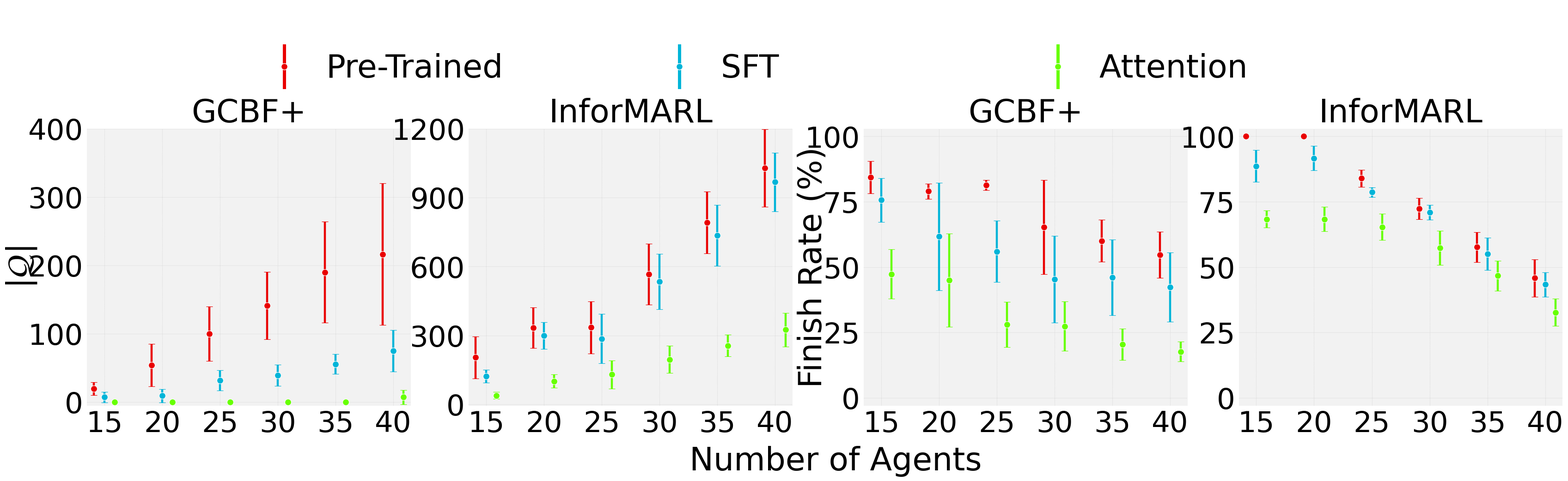

Python code for this plot:
"""One-row environment-size metric plots.

Creates one wide, 4-panel figure (single row):
- Plot 1: Unsafe Labeled Interactions — GCBF+
- Plot 2: Unsafe Labeled Interactions — InforMARL
- Plot 3: Finish Rate — GCBF+
- Plot 4: Finish Rate — InforMARL
"""

from __future__ import annotations

import argparse
from pathlib import Path

import matplotlib.colors as mcolors
import matplotlib.pyplot as plt
import numpy as np
from matplotlib.lines import Line2D
from matplotlib.ticker import FixedLocator, MultipleLocator

# -----------------------------
# Global typography
# -----------------------------
plt.rcParams.update({
    "font.family": "serif",
    "font.serif": ["Times New Roman"],
    "font.weight": "normal",
    "axes.titleweight": "normal",
    "axes.labelweight": "normal",
    "axes.titlesize": 50,
    "axes.labelsize": 50,
    "xtick.labelsize": 45,
    "ytick.labelsize": 45,
    "legend.fontsize": 50,
})

# -----------------------------
# Style controls
# -----------------------------
COLORS = {
    "Pre-Trained": "#E90000",
    "SFT":         "#00b4d8",
    "Attention":   "#67ff01",
    "Background":  "#d5d6d5",
}

BACKGROUND_ALPHA = 0.3
WSPACE  = 0.2
FIGSIZE = (36, 8)

ENV_LABELS = ["15", "20", "25", "30", "35", "40"]

# -----------------------------
# Finish Rate y-axis (fixed)
# -----------------------------
FINISH_Y_LIM   = (-3, 103)
FINISH_Y_TICKS = [0, 25, 50, 75, 100]

FINISH_Y_LIM2 = (-5, 400)
FINISH_Y_TICKS2 = [0, 100, 200, 300, 400]
FINISH_Y_LIM3 = (-5, 1200)
FINISH_Y_TICKS3 = [0, 300, 600, 900, 1200]

# -----------------------------
# Data
# -----------------------------

# Unsafe Labeled Interactions: GCBF+
GCBF_UNSAFE_DATA = {
    "Pre-Trained": {
        "15": [6,   27,  26],
        "20": [36,  98,  29],
        "25": [86,  154, 60],
        "30": [116, 210, 97],
        "35": [154, 293, 123],
        "40": [145, 363, 141],
    },
    "SFT": {
        "15": [0,  18, 4],
        "20": [2,  23, 3],
        "25": [35, 48, 12],
        "30": [30, 61, 26],
        "35": [51,  75,  41],
        "40": [69, 115, 41],
    },
    "Attention": {
        "15": [0, 0,  0],
        "20": [0, 0,  0],
        "25": [0, 0,  0],
        "30": [0, 0,  0],
        "35": [0, 0,  0],
        "40": [0, 22, 0],
    },
}

# Unsafe Labeled Interactions: InforMARL (zeros for now)
INFORMARL_UNSAFE_DATA = {

    "Pre-Trained": {"15": [143, 334, 136],
                    "20": [289, 458, 255],
                    "25": [205, 482, 318],
                    "30": [532, 743, 423],
                    "35": [658, 975, 739],
                    "40": [977, 1256, 851]},
    "SFT":         {"15": [90, 158, 118],
                    "20": [240, 379, 279],
                    "25": [175, 431, 251],
                    "30": [516, 691, 397],
                    "35": [607, 917, 681],
                    "40": [958, 1128, 816]},
    "Attention":   {"15": [46, 52, 18],
                    "20": [87, 141, 75],
                    "25": [72, 215, 103],
                    "30": [165, 278, 143],
                    "35": [221, 322, 223],
                    "40": [281, 428, 266]},
                    }

# Finish Rate: GCBF+ (zeros for now)
GCBF_FINISH_DATA = {
    "Pre-Trained": {"15": [80, 80, 93],
                    "20": [75, 80, 82],
                    "25": [80, 80, 84],
                    "30": [76, 40, 80],
                    "35": [57, 52, 71],
                    "40": [50, 47, 67]},
    "SFT":         {"15": [73, 67, 87],
                    "20": [65, 35, 85],
                    "25": [60, 40, 68],
                    "30": [50, 23, 63],
                    "35": [52, 26, 60],
                    "40": [45, 25, 57]},
    "Attention":   {"15": [54, 34, 54],
                    "20": [60, 20, 55],
                    "25": [36, 16, 32],
                    "30": [34, 14, 34],
                    "35": [23, 12, 26],
                    "40": [23, 15, 15]},
}

# Finish Rate: InforMARL (zeros for now)
INFORMARL_FINISH_DATA = {
    "Pre-Trained": {"15": [100, 100, 100],
                    "20": [100, 100, 100],
                    "25": [88, 80, 84],
                    "30": [77, 67,73 ],
                    "35": [57, 65, 51],
                    "40": [45, 55, 37.5]},
    "SFT":         {"15": [93, 80, 93],
                    "20": [95, 85, 95],
                    "25": [80, 76, 80],
                    "30": [73, 67, 73],
                    "35": [54, 63, 48],
                    "40": [40, 50, 40]},
    "Attention":   {"15": [66, 73, 66],
                    "20": [65, 75, 65],
                    "25": [60, 72, 64],
                    "30": [50, 66, 56],
                    "35": [40, 54, 46],
                    "40": [30, 40, 28]},
}
# -----------------------------
# Helpers
# -----------------------------

def compute_y_lim(data: dict) -> tuple[float, float]:
    all_means, all_lowers = [], []
    for variant in data.values():
        for vals in variant.values():
            arr = np.array(vals, dtype=float)
            m = arr.mean()
            s = arr.std(ddof=0)
            all_means.append(m)
            all_lowers.append(m - s)
    y_max = max(all_means)
    y_min = min(all_lowers)
    span = max(y_max - y_min, 1.0)
    return (-5, y_max + 5)


def auto_y_ticks(y_lim: tuple[float, float], n: int = 5) -> list[float]:
    y_max = y_lim[1]
    ticks = np.linspace(0, y_max, n)
    return [int(round(t)) for t in ticks]


def style_axis(ax, y_lim, y_ticks) -> None:
    """Apply probe-plot paper style. Y labels always shown."""
    bg_rgba = mcolors.to_rgba(COLORS["Background"], alpha=BACKGROUND_ALPHA)
    ax.set_facecolor(bg_rgba)
    ax.set_axisbelow(True)

    for spine in ax.spines.values():
        spine.set_visible(False)

    x = np.arange(len(ENV_LABELS))
    ax.set_xlim(-0.3, len(ENV_LABELS) - 0.7)
    ax.set_xticks(x)
    ax.set_xticklabels(ENV_LABELS)
    ax.tick_params(
        axis="x", which="both",
        bottom=False, top=False,
        labelbottom=True,
        length=0, pad=7,
    )

    ax.set_ylim(*y_lim)
    ax.set_yticks([t for t in y_ticks if t >= 0])

    ax.tick_params(
        axis="y", which="both",
        left=False, right=False,
        labelleft=True,
        labelright=False,
        length=0, pad=6,
    )

    ax.xaxis.set_minor_locator(FixedLocator(np.arange(-0.5, len(ENV_LABELS), 0.5)))
    y_span = y_lim[1] - y_lim[0]
    y_step = y_span / 12 if y_span > 0 else 0.01
    ax.yaxis.set_minor_locator(MultipleLocator(y_step))
    ax.grid(True, which="major", axis="both", linestyle=":", linewidth=0.8, alpha=0.50)


def plot_panel(ax, data: dict, title: str, y_lim, y_ticks) -> None:
    style_axis(ax, y_lim, y_ticks)

    x = np.arange(len(ENV_LABELS))
    offsets = [-0.18, 0.0, 0.18]

    for variant, offset in zip(["Pre-Trained", "SFT", "Attention"], offsets):
        means = np.array([np.mean(data[variant][env]) for env in ENV_LABELS], dtype=float)
        stds  = np.array([np.std( data[variant][env], ddof=0) for env in ENV_LABELS], dtype=float)
        xpos  = x + offset

        ax.errorbar(
            xpos, means, yerr=stds,
            fmt="o",
            color=COLORS[variant],
            ecolor=COLORS[variant],
            elinewidth=3.2,
            capsize=5,
            capthick=5.0,
            markersize=10,
            markerfacecolor=COLORS[variant],
            markeredgecolor="white",
            markeredgewidth=0.8,
            linestyle="none",
            zorder=3,
        )

    ax.set_title(title, pad=10, fontweight="normal")


def plot_four_panel(output_dir: Path) -> None:
    fig, axes = plt.subplots(
        1, 4,
        figsize=FIGSIZE,
        sharey=False,
        gridspec_kw={"wspace": WSPACE},
    )

    # Y limits
    unsafe_gcbf_lim       = compute_y_lim(GCBF_UNSAFE_DATA)
    unsafe_gcbf_ticks     = auto_y_ticks(unsafe_gcbf_lim)
    unsafe_infomarl_lim   = compute_y_lim(INFORMARL_UNSAFE_DATA)
    unsafe_infomarl_ticks = auto_y_ticks(unsafe_infomarl_lim)

    # Plot 1: Unsafe — GCBF+
    plot_panel(axes[0], GCBF_UNSAFE_DATA,     "GCBF+",     FINISH_Y_LIM2,     FINISH_Y_TICKS2)
    
    # Plot 2: Unsafe — InforMARL
    plot_panel(axes[1], INFORMARL_UNSAFE_DATA, "InforMARL", FINISH_Y_LIM3, FINISH_Y_TICKS3)
    
    # Plot 3: Finish Rate — GCBF+
    plot_panel(axes[2], GCBF_FINISH_DATA,     "GCBF+",     FINISH_Y_LIM,        FINISH_Y_TICKS)
    # Plot 4: Finish Rate — InforMARL
    plot_panel(axes[3], INFORMARL_FINISH_DATA, "InforMARL", FINISH_Y_LIM,        FINISH_Y_TICKS)

    # ------------------------------------------------------------------
    # Y-axis group labels via set_ylabel on left plot of each pair
    # ------------------------------------------------------------------
    axes[0].set_ylabel(r'|$\mathcal{Q}$|', fontsize=50, fontweight="normal")
    axes[2].set_ylabel("Finish Rate (%)", fontsize=50, fontweight="normal")
    axes[2].yaxis.set_label_coords(-0.11, 0.5)
    axes[0].yaxis.set_label_coords(-0.15, 0.5)
    # ------------------------------------------------------------------
    # Common x label
    # ------------------------------------------------------------------
    fig.canvas.draw()
    left_edge  = axes[0].get_position().x0
    right_edge = axes[3].get_position().x1
    plot_center_x = (left_edge + right_edge) / 2.0
    fig.text(
        0.55, -0.02,
        "Number of Agents",
        va="center", ha="center",
        fontsize=50, fontweight="normal",
    )

    # ------------------------------------------------------------------
    # Legend Block

    from matplotlib.legend_handler import HandlerBase
    from matplotlib.lines import Line2D
    import matplotlib.patches as mpatches

    class VerticalLineHandler(HandlerBase):
        def __init__(self, color, marker_color):
            self.color = color
            self.marker_color = marker_color
            super().__init__()

        def create_artists(self, legend, orig_handle, xdescent, ydescent, width, height, fontsize, trans):
            cx = xdescent + width / 2
            # Shift the entire line+dot UP by bumping the y range
            y_bottom = ydescent - height * 0.75
            y_top    = ydescent - height * 0.05
            y_mid    = (y_bottom + y_top) / 2

            line = plt.Line2D([cx, cx], [y_bottom, y_top],
                            color=self.color, linewidth=5.0, transform=trans)
            dot  = plt.Line2D([cx], [y_mid],
                            marker="o", markersize=10,
                            color=self.marker_color,
                            markerfacecolor=self.marker_color,
                            markeredgecolor="white",
                            linewidth=5, transform=trans)
            return [line, dot]

    variants = ["Pre-Trained", "SFT", "Attention"]
    #dummy_handles = [mpatches.Patch(color=COLORS[v], label=v) for v in variants]
    dummy_handles = [
        mpatches.Patch(color=COLORS["Pre-Trained"], label="\nPre-Trained"),
        mpatches.Patch(color=COLORS["SFT"],         label="\nSFT          "),
        mpatches.Patch(color=COLORS["Attention"],   label="\nAttention   "),
    ]
    handler_map = {
        dummy_handles[i]: VerticalLineHandler(COLORS[variants[i]], COLORS[variants[i]])
        for i in range(3)
    }

    fig.legend(
        handles=dummy_handles,
        handler_map=handler_map,
        loc="upper center",
        bbox_to_anchor=(plot_center_x, 1.26),
        ncol=3,
        frameon=False,
        fontsize=50,
        handlelength=1.0,
        handleheight=2.5,
        columnspacing=5.0,
    )

    fig.subplots_adjust(
        left=0.10,
        right=0.995,
        top=0.88,
        bottom=0.13,
        wspace=WSPACE,
    )
    # Move plot 2 slightly left
    pos = axes[1].get_position()
    axes[1].set_position([
        pos.x0 - 0.004,   # move left/right
        pos.y0,
        pos.width,
        pos.height
    ])

    # Move plot 4 slightly right
    pos = axes[3].get_position()
    axes[3].set_position([
        pos.x0 - 0.008,
        pos.y0,
        pos.width,
        pos.height
    ])

    output_path = output_dir / "FalseModesResultsFINAL.png"
    fig.savefig(output_path, dpi=300, bbox_inches="tight")
    plt.close(fig)
    print(f"Saved to {output_path}")


def main() -> None:
    parser = argparse.ArgumentParser()
    parser.add_argument("--output-dir", type=str, default="./corl_falsemodes_plots")
    args = parser.parse_args()
    output_dir = Path(args.output_dir)
    output_dir.mkdir(parents=True, exist_ok=True)
    plot_four_panel(output_dir)


if __name__ == "__main__":
    main()
